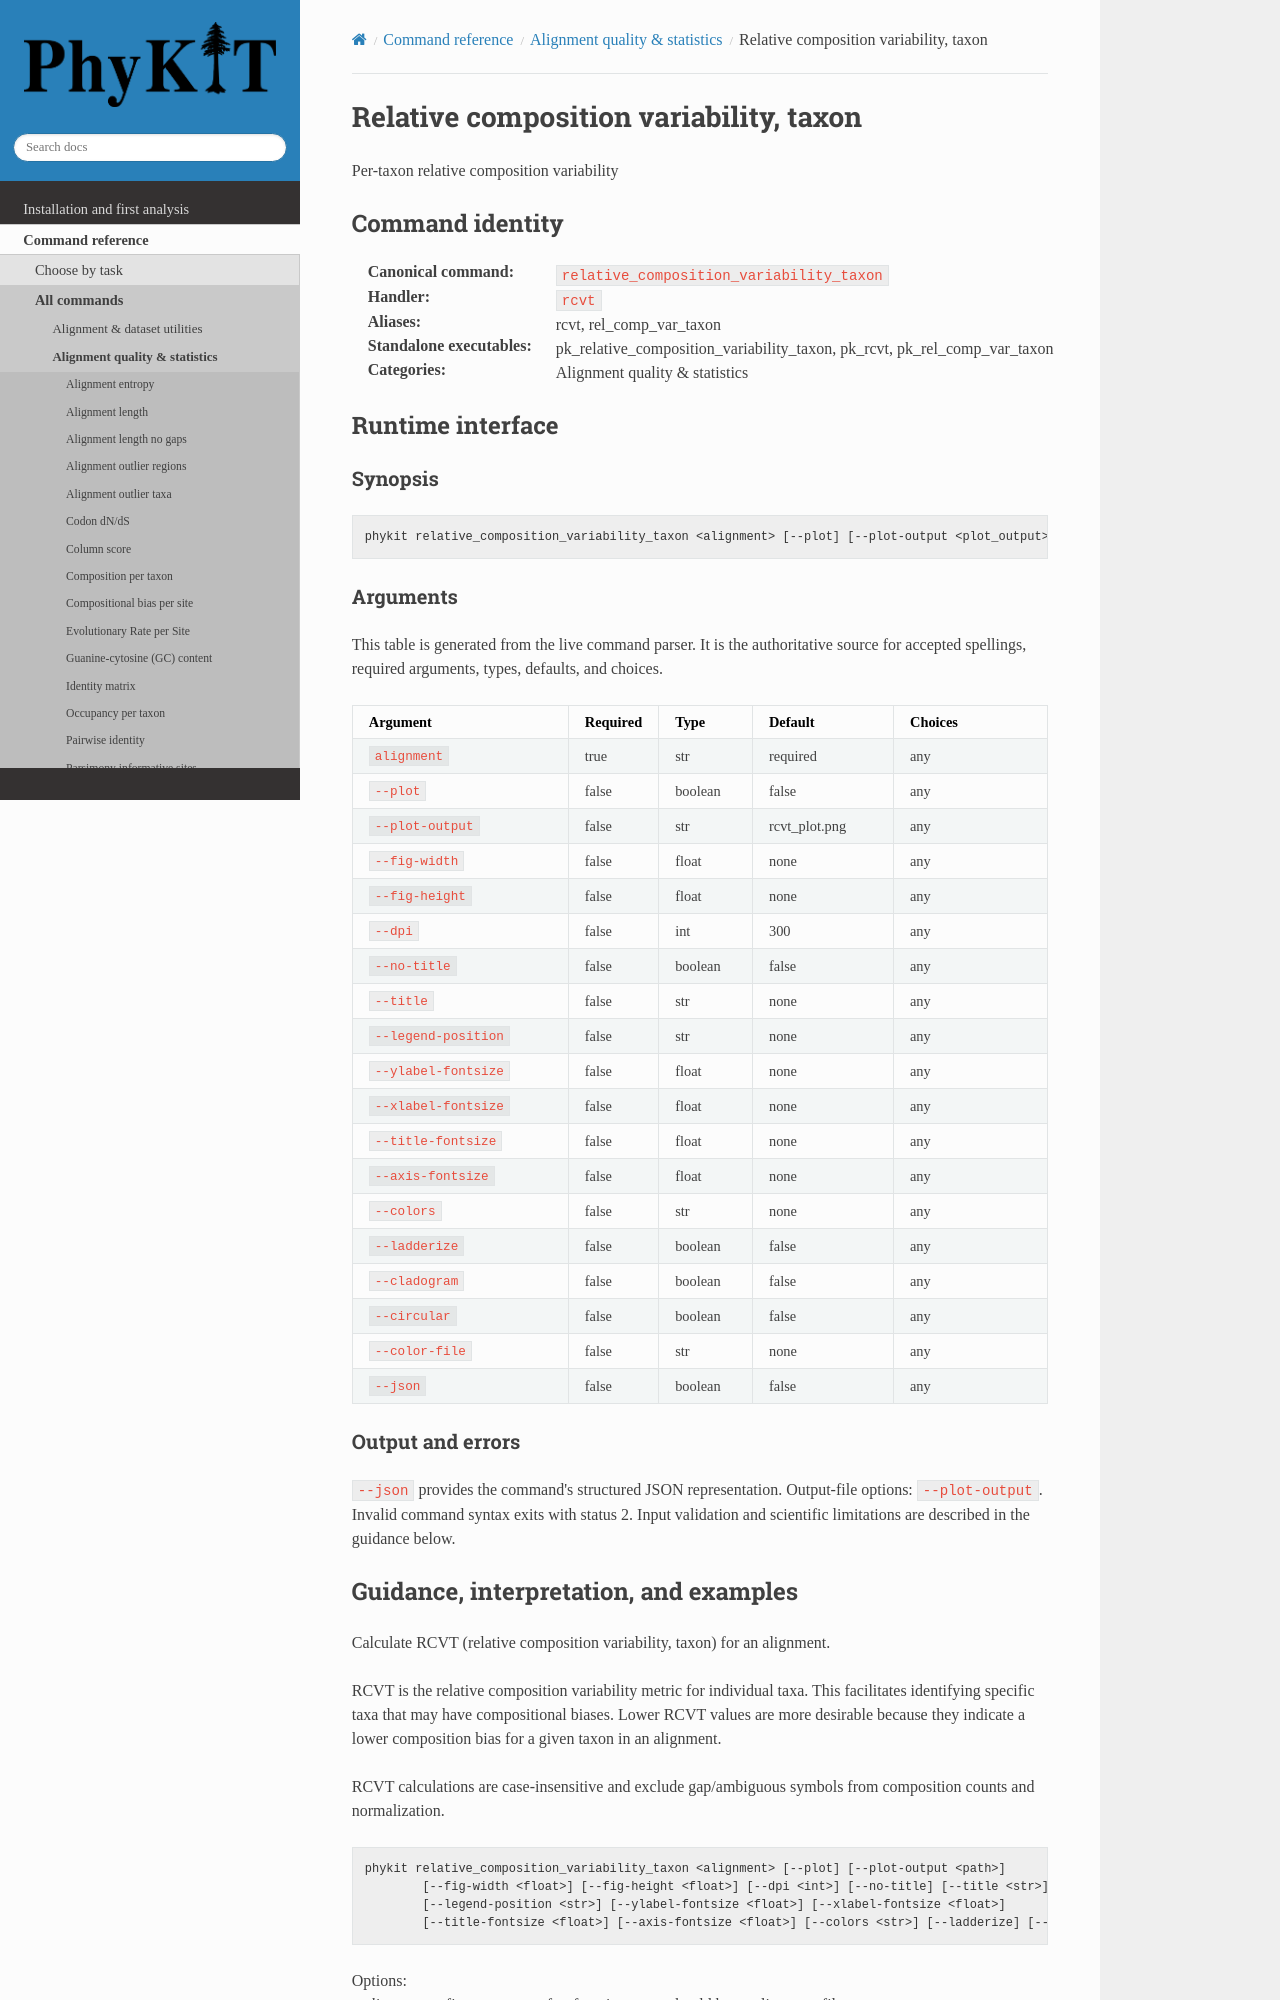

repository: JLSteenwyk/PhyKIT · page: reference/commands/relative_composition_variability_taxon.html · generator: sphinx

.. _cmd-relative_composition_variability_taxon:
.. _command-relative_composition_variability_taxon:

Relative composition variability, taxon
=======================================

Per-taxon relative composition variability

Command identity
----------------

:Canonical command: ``relative_composition_variability_taxon``
:Handler: ``rcvt``
:Aliases: rcvt, rel_comp_var_taxon
:Standalone executables: pk_relative_composition_variability_taxon, pk_rcvt, pk_rel_comp_var_taxon
:Categories: Alignment quality & statistics

Runtime interface
-----------------

.. include:: /_generated/commands/relative_composition_variability_taxon.inc
